Run: headless pygame with SDL's dummy video driver; simulated clock (each Clock.tick advances the game by its frame time, no real sleeping); random seed 0; keys injected as events and as key.get_pressed() state; no mouse input.
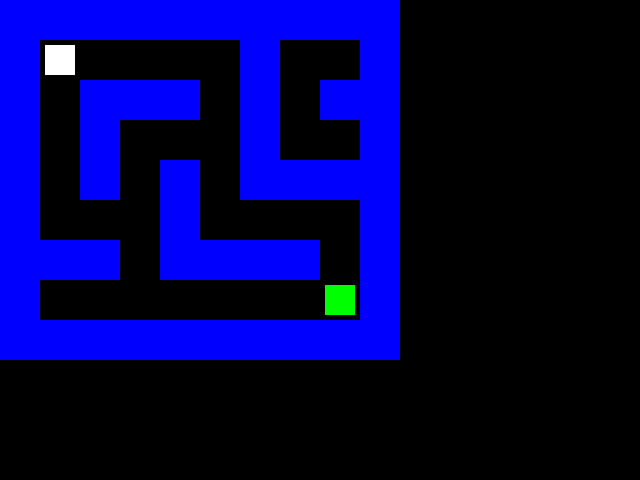
Frame 1 of 4 · flips 1–60 · no input
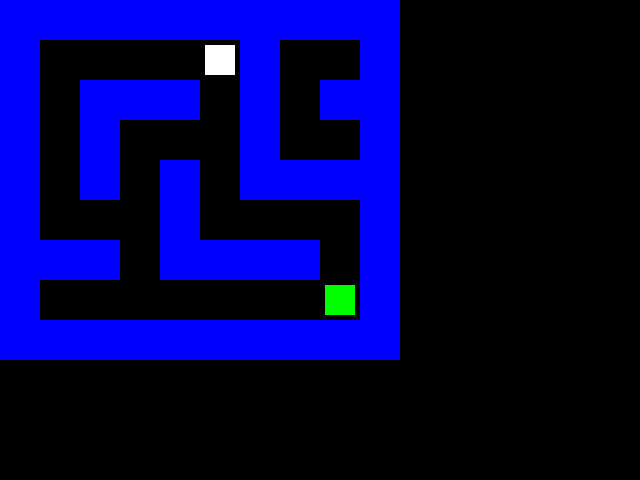
Frame 2 of 4 · flips 61–180 · tapped SPACE, RETURN · held RIGHT (→), D
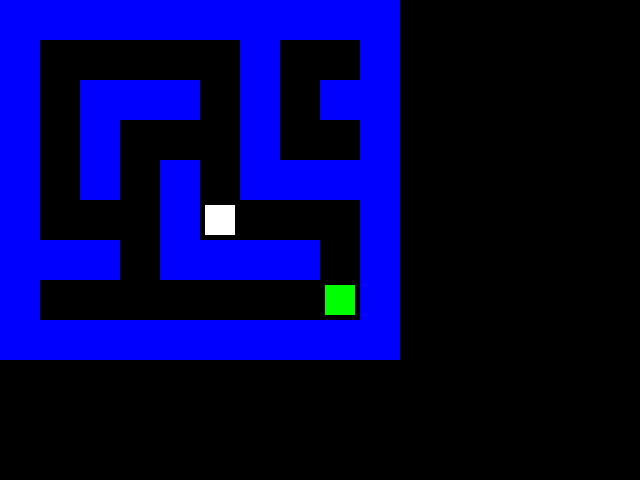
Frame 3 of 4 · flips 181–300 · held DOWN (↓), S
Frame 4 of 4 · flips 301–420 · held LEFT (←), A, UP (↑), W · screen unchanged from frame 3, image omitted

The pygame program that drew these frames:

import pygame
import sys

pygame.init()

''' Window settings '''

# Screen settings
WIDTH, HEIGHT = 640, 480
screen = pygame.display.set_mode((WIDTH, HEIGHT))
pygame.display.set_caption("Maze Game")

# Clock controls the frame rate (how fast the game updates)
clock = pygame.time.Clock()

#Render the maze
TILE_SIZE = 40 # Each tile (wall or path) will be 40x40 pixels

# Colors in RGB format
WHITE = (255, 255, 255) # player
BLUE = (0, 0, 255) # wall
BLACK = (0, 0, 0 ) # Background
GREEN = (0, 255, 0) # Goal


'''Maze Layout (2D Grid)'''
#2d Grid to represent the maze

# Each character represents a tile
# 'W' = Wall, ' ' (space) = Path

maze = [
    "WWWWWWWWWW",
    "W     W  W",
    "W WWW W WW",
    "W W   W  W",
    "W W W WWWW",
    "W   W    W",
    "WWW WWWW W",
    "W        W",
    "WWWWWWWWWW"
]

'''Player and Goal Setup'''
# Player's starting position in grid coordinates (x, y)
player_x, player_y = 1, 1

# Goal position (tile to reach to win)
GOAL_POS = (8, 7)


''' Drawing Functions'''
def draw_maze():
    """Draw the walls of the maze on screen"""
    for y, row in enumerate(maze):  # Go through each row
        for x, tile in enumerate(row):  # Go through each column
            if tile == 'W':  # If it's a wall tile
                pygame.draw.rect(
                    screen,
                    BLUE,
                    (x * TILE_SIZE, y * TILE_SIZE, TILE_SIZE, TILE_SIZE)
                )

def draw_player():
    """Draw the player as a white square"""
    pygame.draw.rect(
        screen,
        WHITE,
        (player_x * TILE_SIZE + 5, player_y * TILE_SIZE + 5, TILE_SIZE - 10, TILE_SIZE - 10)
    )

def draw_goal():
    """Draw the goal as a green square"""
    pygame.draw.rect(
        screen,
        GREEN,
        (GOAL_POS[0] * TILE_SIZE + 5, GOAL_POS[1] * TILE_SIZE + 5, TILE_SIZE - 10, TILE_SIZE - 10)
    )


''' Main loop'''
running = True
while running:
    clock.tick(10)  # Limit to 10 Frame per Sec(FPS) slows moments a bit
    
    for event in pygame.event.get():
        if event.type == pygame.QUIT:
            running = False # will close the game window

    '''Handle Key press to move the for player'''
    # Get all currently pressed keys
    keys = pygame.key.get_pressed()
    
    # Movement: Check boundaries and wall collision
    new_x, new_y = player_x, player_y  # Store current position
    
    if keys[pygame.K_LEFT]:
        new_x -= 1
    elif keys[pygame.K_RIGHT]:
        new_x += 1
    elif keys[pygame.K_UP]:
        new_y -= 1
    elif keys[pygame.K_DOWN]:
        new_y += 1

    # Only move player if new position is not a wall
    if maze[new_y][new_x] != 'W':
        player_x, player_y = new_x, new_y

    '''Check Win condition'''
    if (player_x, player_y) == GOAL_POS:
        print("You reached the goal! You win!")
        running = False  # Exit game loop

    ''' Drawing functions'''
    screen.fill(BLACK)  # Clear screen with black
    draw_maze() # calling the maze function
    draw_goal()
    draw_player() # calling the player function 
    pygame.display.flip()

pygame.quit()
sys.exit()
